Run: headless pygame with SDL's dummy video driver; simulated clock (each Clock.tick advances the game by its frame time, no real sleeping); random seed 0; keys injected as events and as key.get_pressed() state; no mouse input.
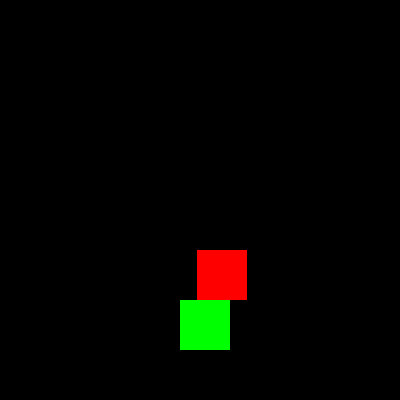
Frame 1 of 2 · flips 1–60 · no input
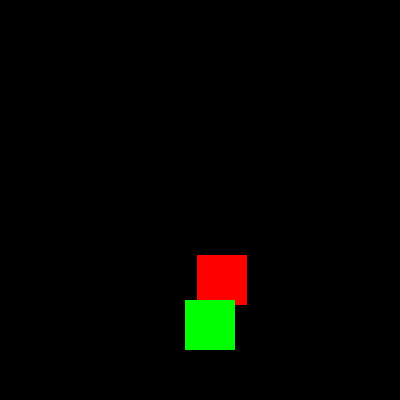
Frame 2 of 2 · flips 61–180 · tapped SPACE, RETURN · held RIGHT (→), D (game ended)

The pygame program that drew these frames:

import pygame, random  # *pygame i random do losowania przeszkód*

pygame.init()

screen = pygame.display.set_mode((400, 400))
clock = pygame.time.Clock()

car_x, car_y = 180, 300  # *pozycja samochodu*
obstacles = [[random.randint(0, 350), -50]]  # *lista przeszkód (x, y)*

running = True

while running:
    screen.fill((0, 0, 0))  # *czyścimy ekran*

    for event in pygame.event.get():  # *sprawdzamy zdarzenia*
        if event.type == pygame.QUIT:
            running = False

    keys = pygame.key.get_pressed()
    if keys[pygame.K_LEFT]: car_x -= 5  # *ruch w lewo*
    if keys[pygame.K_RIGHT]: car_x += 5  # *ruch w prawo*

    # *ruch przeszkód*
    for obs in obstacles[:]:
        obs[1] += 5  # *przesuwamy przeszkodę w dół*
        if obs[1] > 400:
            obs[1] = -50
            obs[0] = random.randint(0, 350)  # *losujemy nową pozycję przeszkody*

        # *sprawdzamy kolizję samochodu z przeszkodą*
        if car_x < obs[0]+50 and car_x+50 > obs[0] and car_y < obs[1]+50 and car_y+50 > obs[1]:
            print("KOLIZJA! Koniec gry")
            running = False

        pygame.draw.rect(screen, (255, 0, 0), (*obs, 50, 50))  # *rysujemy przeszkodę*

    pygame.draw.rect(screen, (0, 255, 0), (car_x, car_y, 50, 50))  # *rysujemy samochód*

    pygame.display.update()
    clock.tick(40)

pygame.quit()
